Dataset: data (GitHub, AndiraGita/indonesian-food-image-classification). Classes: kue lapis, lumpia, roti kukus mekar.

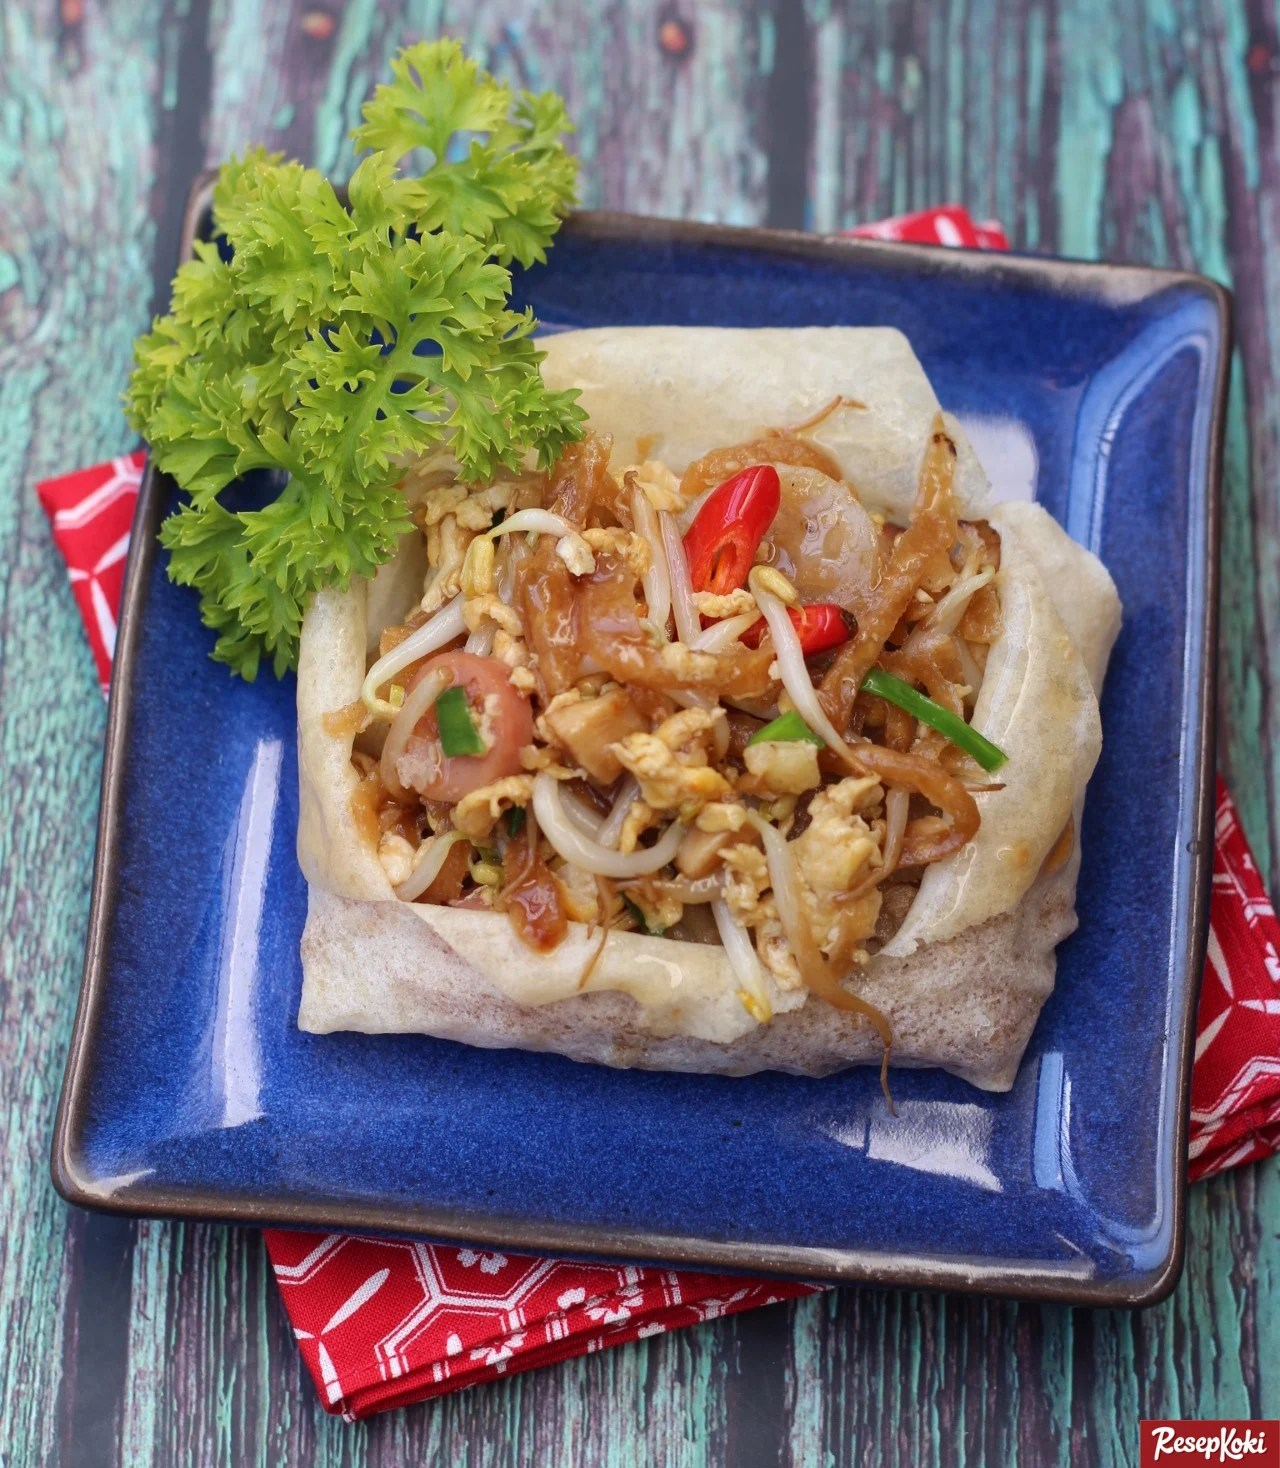
Label: lumpia

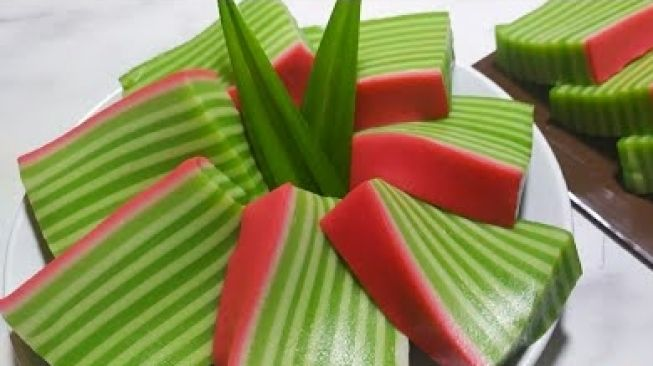
Label: kue lapis

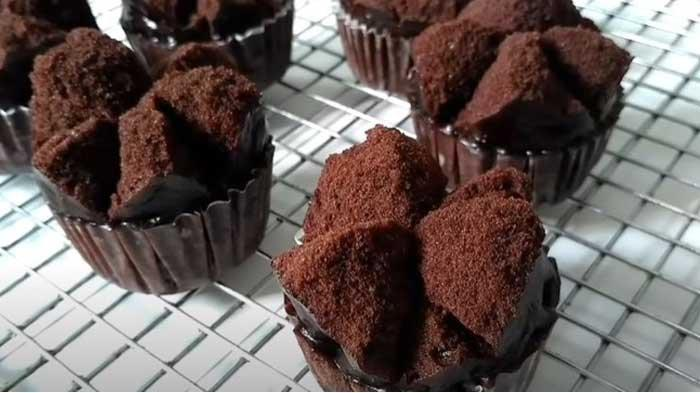
Label: roti kukus mekar

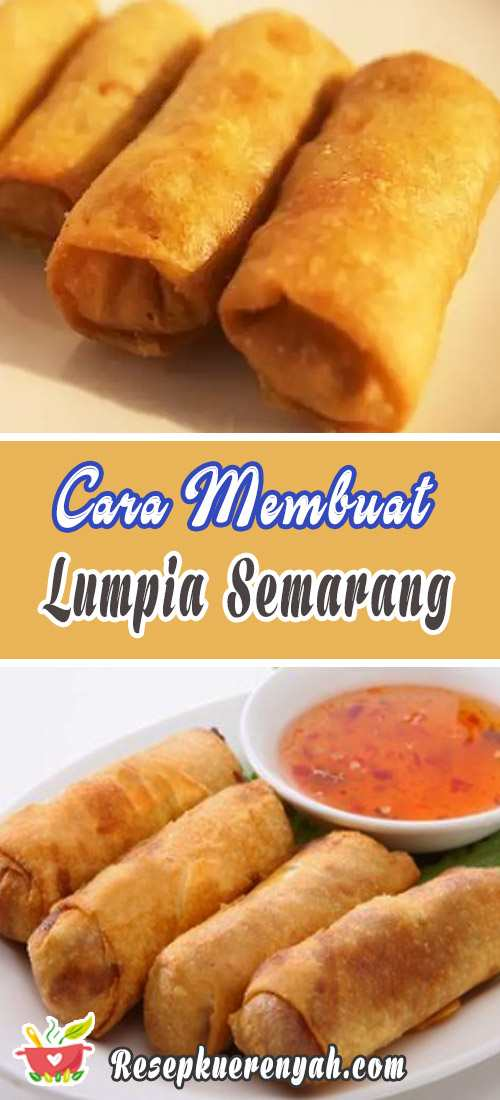
Label: lumpia

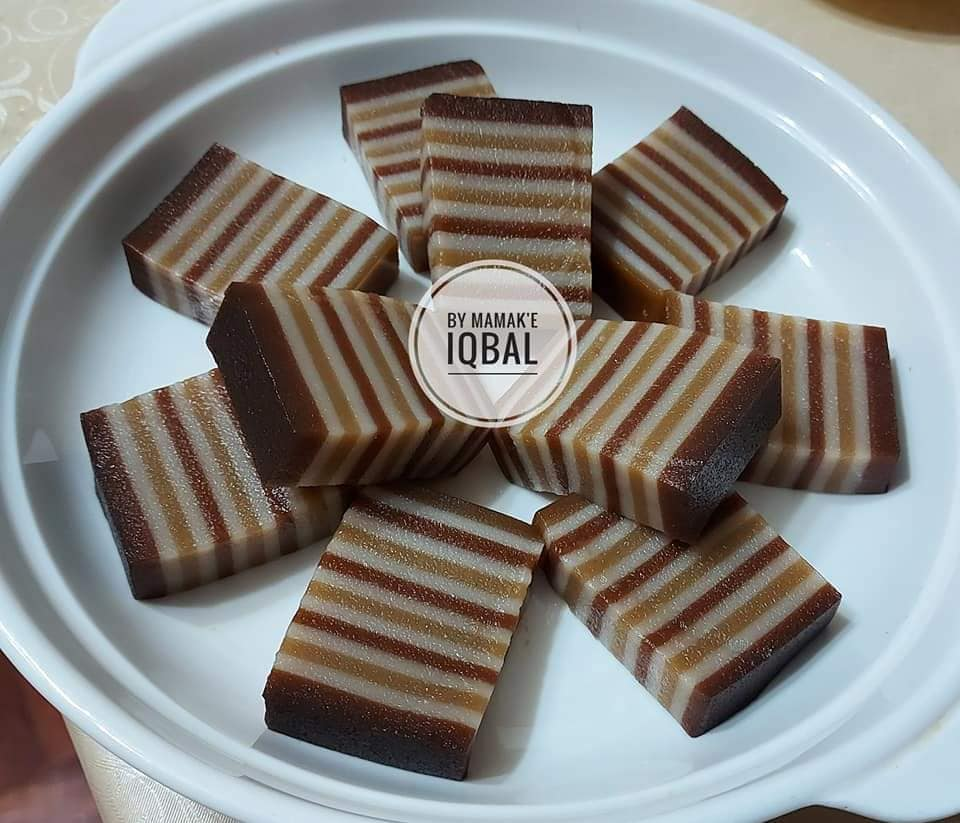
Label: kue lapis

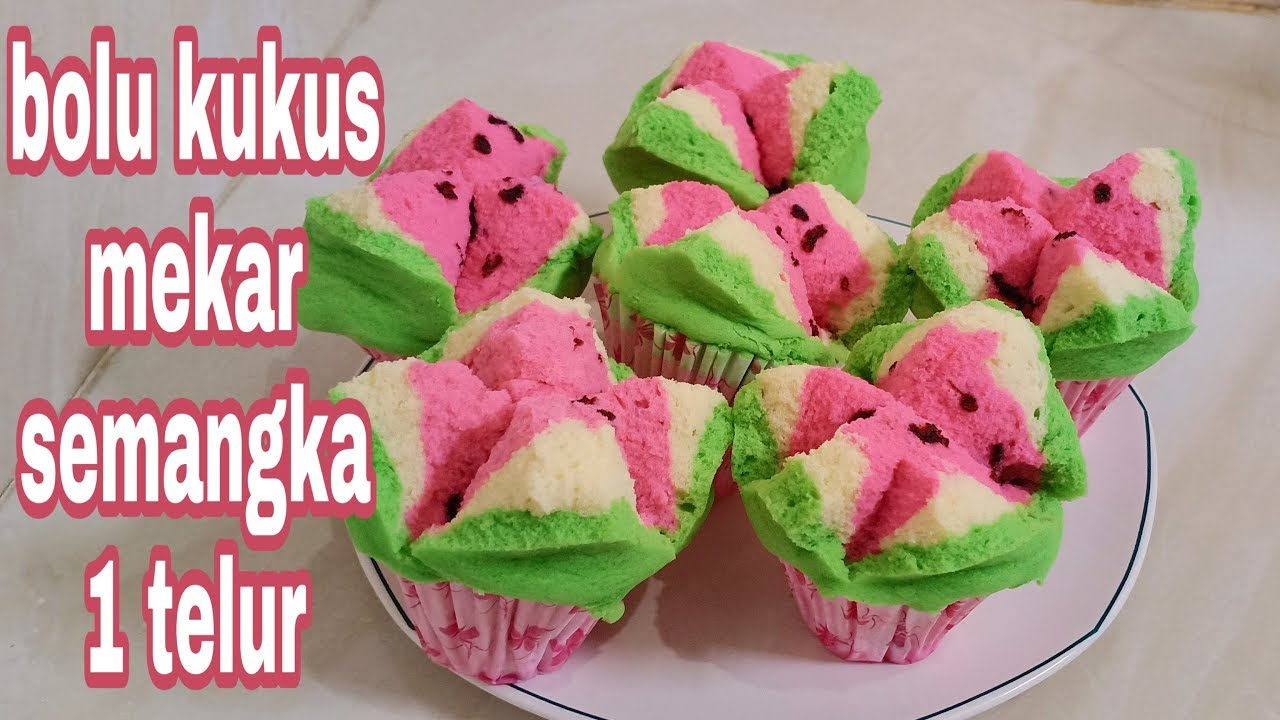
Label: roti kukus mekar
